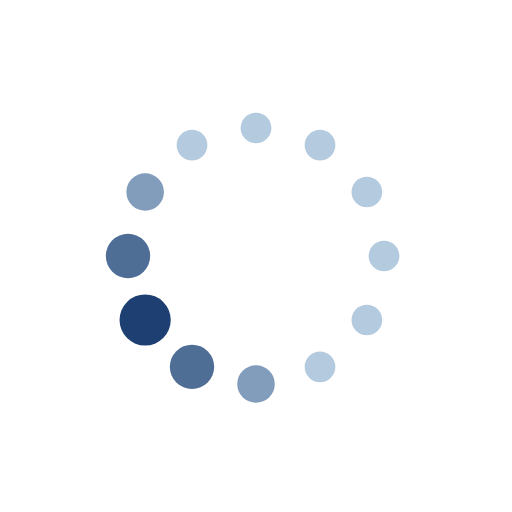
t = 0.00 s
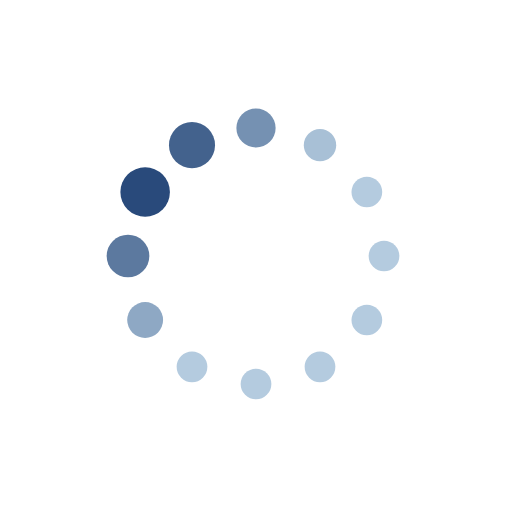
t = 0.23 s
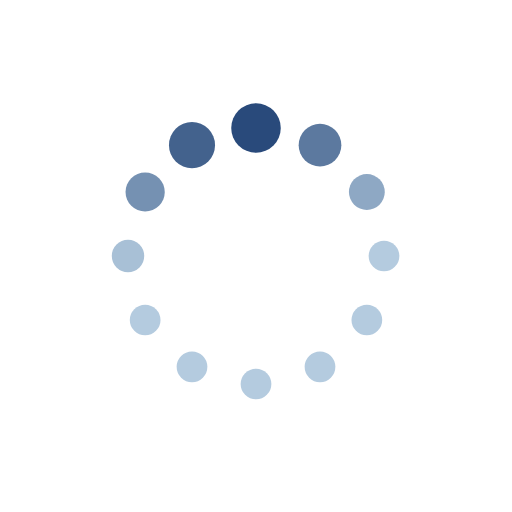
t = 0.39 s
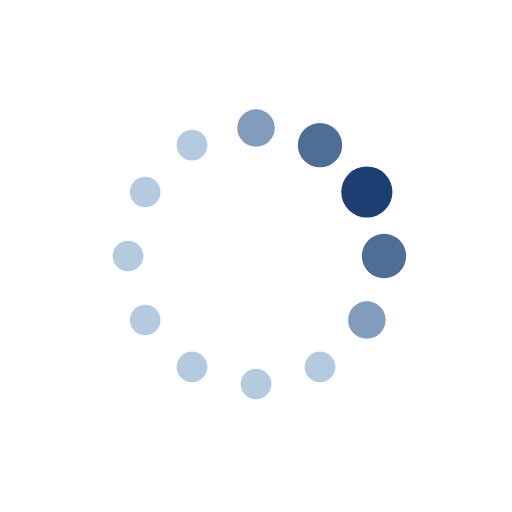
t = 0.63 s
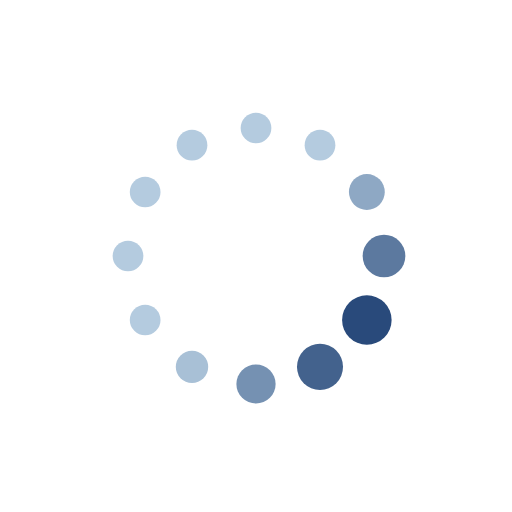
t = 0.86 s
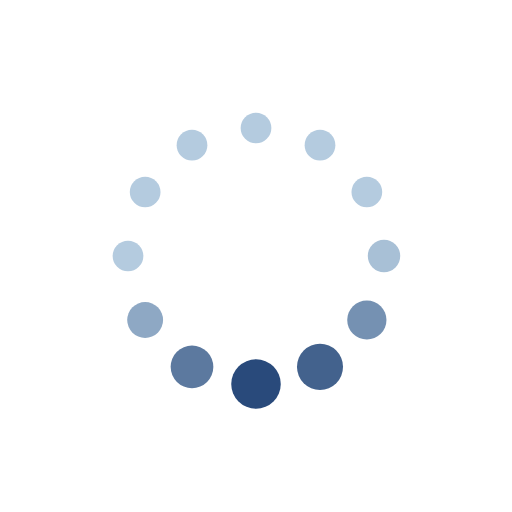
t = 1.02 s

The animated SVG that drew these frames (rendered in a browser with its animation timeline set to each time). Animation: 24 SMIL elements (animate=24); one cycle of 1.25 s, repeats indefinitely.

<svg xmlns="http://www.w3.org/2000/svg" xmlns:xlink="http://www.w3.org/1999/xlink" style="margin: auto; display: block;" width="200px" height="200px" viewBox="0 0 100 100" preserveAspectRatio="xMidYMid">
<circle cx="75" cy="50" fill="#b4cbdf" r="5">
  <animate attributeName="r" values="3;3;5;3;3" times="0;0.1;0.2;0.3;1" dur="1.25s" repeatCount="indefinite" begin="-1.1458333333333333s"></animate>
  <animate attributeName="fill" values="#b4cbdf;#b4cbdf;#1d3f72;#b4cbdf;#b4cbdf" repeatCount="indefinite" times="0;0.1;0.2;0.3;1" dur="1.25s" begin="-1.1458333333333333s"></animate>
</circle><circle cx="71.65063509461098" cy="62.5" fill="#b4cbdf" r="5">
  <animate attributeName="r" values="3;3;5;3;3" times="0;0.1;0.2;0.3;1" dur="1.25s" repeatCount="indefinite" begin="-1.0416666666666665s"></animate>
  <animate attributeName="fill" values="#b4cbdf;#b4cbdf;#1d3f72;#b4cbdf;#b4cbdf" repeatCount="indefinite" times="0;0.1;0.2;0.3;1" dur="1.25s" begin="-1.0416666666666665s"></animate>
</circle><circle cx="62.5" cy="71.65063509461096" fill="#b4cbdf" r="5">
  <animate attributeName="r" values="3;3;5;3;3" times="0;0.1;0.2;0.3;1" dur="1.25s" repeatCount="indefinite" begin="-0.9374999999999999s"></animate>
  <animate attributeName="fill" values="#b4cbdf;#b4cbdf;#1d3f72;#b4cbdf;#b4cbdf" repeatCount="indefinite" times="0;0.1;0.2;0.3;1" dur="1.25s" begin="-0.9374999999999999s"></animate>
</circle><circle cx="50" cy="75" fill="#b4cbdf" r="5">
  <animate attributeName="r" values="3;3;5;3;3" times="0;0.1;0.2;0.3;1" dur="1.25s" repeatCount="indefinite" begin="-0.8333333333333333s"></animate>
  <animate attributeName="fill" values="#b4cbdf;#b4cbdf;#1d3f72;#b4cbdf;#b4cbdf" repeatCount="indefinite" times="0;0.1;0.2;0.3;1" dur="1.25s" begin="-0.8333333333333333s"></animate>
</circle><circle cx="37.50000000000001" cy="71.65063509461098" fill="#b4cbdf" r="5">
  <animate attributeName="r" values="3;3;5;3;3" times="0;0.1;0.2;0.3;1" dur="1.25s" repeatCount="indefinite" begin="-0.7291666666666665s"></animate>
  <animate attributeName="fill" values="#b4cbdf;#b4cbdf;#1d3f72;#b4cbdf;#b4cbdf" repeatCount="indefinite" times="0;0.1;0.2;0.3;1" dur="1.25s" begin="-0.7291666666666665s"></animate>
</circle><circle cx="28.34936490538903" cy="62.5" fill="#b4cbdf" r="5">
  <animate attributeName="r" values="3;3;5;3;3" times="0;0.1;0.2;0.3;1" dur="1.25s" repeatCount="indefinite" begin="-0.6249999999999999s"></animate>
  <animate attributeName="fill" values="#b4cbdf;#b4cbdf;#1d3f72;#b4cbdf;#b4cbdf" repeatCount="indefinite" times="0;0.1;0.2;0.3;1" dur="1.25s" begin="-0.6249999999999999s"></animate>
</circle><circle cx="25" cy="50" fill="#b4cbdf" r="5">
  <animate attributeName="r" values="3;3;5;3;3" times="0;0.1;0.2;0.3;1" dur="1.25s" repeatCount="indefinite" begin="-0.5208333333333333s"></animate>
  <animate attributeName="fill" values="#b4cbdf;#b4cbdf;#1d3f72;#b4cbdf;#b4cbdf" repeatCount="indefinite" times="0;0.1;0.2;0.3;1" dur="1.25s" begin="-0.5208333333333333s"></animate>
</circle><circle cx="28.34936490538903" cy="37.50000000000001" fill="#b4cbdf" r="5">
  <animate attributeName="r" values="3;3;5;3;3" times="0;0.1;0.2;0.3;1" dur="1.25s" repeatCount="indefinite" begin="-0.41666666666666663s"></animate>
  <animate attributeName="fill" values="#b4cbdf;#b4cbdf;#1d3f72;#b4cbdf;#b4cbdf" repeatCount="indefinite" times="0;0.1;0.2;0.3;1" dur="1.25s" begin="-0.41666666666666663s"></animate>
</circle><circle cx="37.499999999999986" cy="28.349364905389038" fill="#b4cbdf" r="5">
  <animate attributeName="r" values="3;3;5;3;3" times="0;0.1;0.2;0.3;1" dur="1.25s" repeatCount="indefinite" begin="-0.31249999999999994s"></animate>
  <animate attributeName="fill" values="#b4cbdf;#b4cbdf;#1d3f72;#b4cbdf;#b4cbdf" repeatCount="indefinite" times="0;0.1;0.2;0.3;1" dur="1.25s" begin="-0.31249999999999994s"></animate>
</circle><circle cx="49.99999999999999" cy="25" fill="#b4cbdf" r="5">
  <animate attributeName="r" values="3;3;5;3;3" times="0;0.1;0.2;0.3;1" dur="1.25s" repeatCount="indefinite" begin="-0.20833333333333331s"></animate>
  <animate attributeName="fill" values="#b4cbdf;#b4cbdf;#1d3f72;#b4cbdf;#b4cbdf" repeatCount="indefinite" times="0;0.1;0.2;0.3;1" dur="1.25s" begin="-0.20833333333333331s"></animate>
</circle><circle cx="62.5" cy="28.349364905389034" fill="#b4cbdf" r="5">
  <animate attributeName="r" values="3;3;5;3;3" times="0;0.1;0.2;0.3;1" dur="1.25s" repeatCount="indefinite" begin="-0.10416666666666666s"></animate>
  <animate attributeName="fill" values="#b4cbdf;#b4cbdf;#1d3f72;#b4cbdf;#b4cbdf" repeatCount="indefinite" times="0;0.1;0.2;0.3;1" dur="1.25s" begin="-0.10416666666666666s"></animate>
</circle><circle cx="71.65063509461096" cy="37.499999999999986" fill="#b4cbdf" r="5">
  <animate attributeName="r" values="3;3;5;3;3" times="0;0.1;0.2;0.3;1" dur="1.25s" repeatCount="indefinite" begin="0s"></animate>
  <animate attributeName="fill" values="#b4cbdf;#b4cbdf;#1d3f72;#b4cbdf;#b4cbdf" repeatCount="indefinite" times="0;0.1;0.2;0.3;1" dur="1.25s" begin="0s"></animate>
</circle>
</svg>